Run: headless pygame with SDL's dummy video driver; simulated clock (each Clock.tick advances the game by its frame time, no real sleeping); random seed 0; keys injected as events and as key.get_pressed() state; no mouse input.
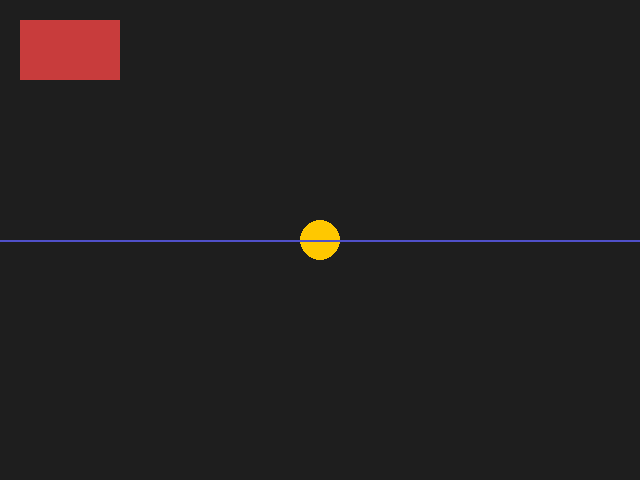
Frame 1 of 4 · flips 1–60 · no input
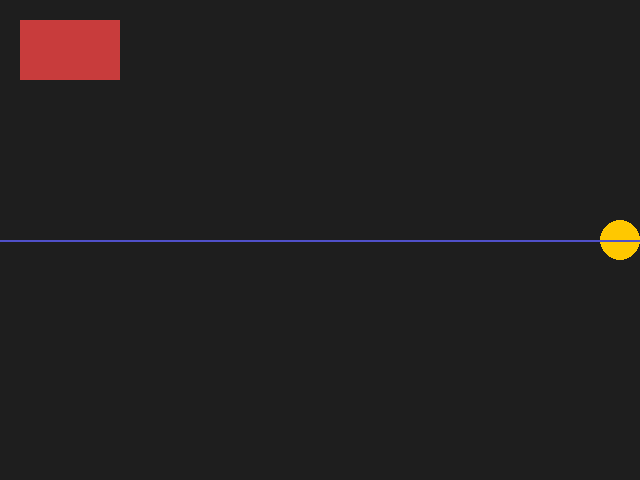
Frame 2 of 4 · flips 61–180 · tapped SPACE, RETURN · held RIGHT (→), D
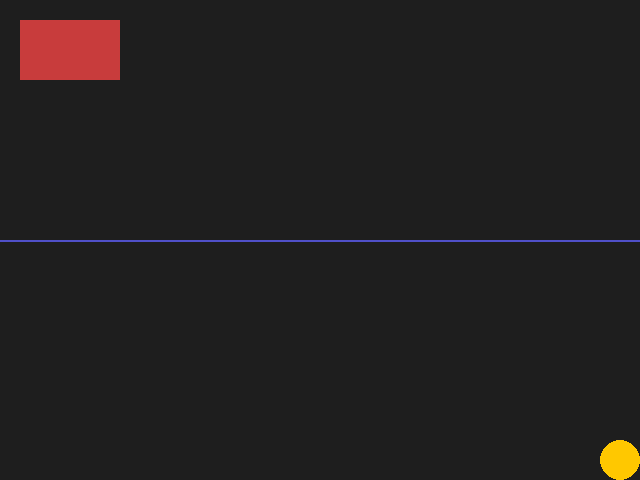
Frame 3 of 4 · flips 181–300 · held DOWN (↓), S
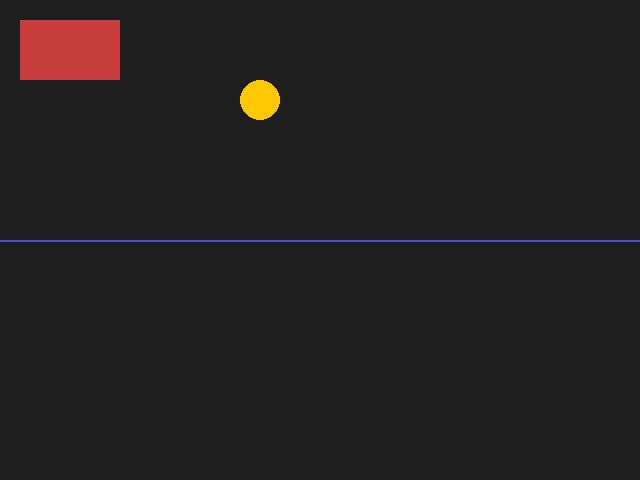
Frame 4 of 4 · flips 301–420 · held LEFT (←), A, UP (↑), W

The pygame program that drew these frames:

import pygame

# 1. Initialising pygame and creating a window

# These two calls are non-negotiable: pygame can't draw
# anything until its subsysterms are started (pygame.init()) and a surface
# to draw on exists (pygame.display.set_mode())
pygame.init()

WINDOW_WIDTH = 640
WINDOW_HEIGHT = 480
screen = pygame.display.set_mode((WINDOW_WIDTH, WINDOW_HEIGHT))
pygame.display.set_caption("Pygame Fundamentals")

# Controlling frame rate with pygame.time.Clock()

# Without calling clock.tick(60) once per loop, the loop would run as fast
# as the CPU allows -- burning resources and making movement speed depend
# on hardware instead of being consistent for everyone.
clock = pygame.time.Clock()
FPS = 60

# Game state -- a game is just variables that get
# updated every frame. Here that's a single shape's position.

circle_x, circle_y = WINDOW_WIDTH // 2, WINDOW_HEIGHT // 2
circle_radius = 20
move_speed = 3  # pixels moved per frame



# Colors as RGB tuples -- the same (x, y)-style tuple as before, just
# with three numbers (red, green, blue) instead of two
BACKGROUND_COLOR = (30, 30, 30)
CIRCLE_COLOR = (255, 200, 0)
LINE_COLOR = (80, 80, 200)
RECT_COLOR = (200, 60, 60)

running = True

# The canonical game loop shape: (1) handle events, (2) update state,
# (3) draw the frame. Getting this order right, and not skipping any part,
# is what makes a responsive game.

while running:
    # --- 1. Handle events ---
    # The OS reports user actions (closing the window, pressing a key) as
    # events placed in a queue. We must drain this queue every frame.
    for event in pygame.event.get():
        if event.type == pygame.QUIT:
            # This is the "break on condition", just triggered
            # by a window close event instead of a value check.
            running = False

    # --- 2. Update state ---
    # Basic keyboard input: read the keyboard state each frame and use it
    # to update position.
    keys = pygame.key.get_pressed()

    if keys[pygame.K_RIGHT] or keys[pygame.K_d]:
        circle_x += move_speed
    if keys[pygame.K_LEFT] or keys[pygame.K_a]:
        circle_x -= move_speed
    if keys[pygame.K_UP] or keys[pygame.K_w]:
        circle_y -= move_speed
    if keys[pygame.K_DOWN] or keys[pygame.K_s]:
        circle_y += move_speed

    # Keep the circle fully on screen using a clamp
    circle_x = max(circle_radius, min(WINDOW_WIDTH - circle_radius, circle_x))
    circle_y = max(circle_radius, min(WINDOW_HEIGHT - circle_radius, circle_y))

    # --- 3. Draw the frame ---
    # screen.fill() must run first to erase the previous frame -- pygame
    # draws to an off-screen buffer, so without this you'd see smearing.
    screen.fill(BACKGROUND_COLOR)

    # Drawing primitives: circle, line, and rect all take a surface, an
    # RGB color tuple, and a position or set of points.
    pygame.draw.circle(screen, CIRCLE_COLOR, (circle_x, circle_y), circle_radius)
    pygame.draw.line(
        screen,
        LINE_COLOR,
        (0, WINDOW_HEIGHT // 2),
        (WINDOW_WIDTH, WINDOW_HEIGHT // 2),
        2,
    )
    pygame.draw.rect(screen, RECT_COLOR, (20, 20, 100, 60))

    # pygame.display.flip() actually shows the new frame -- nothing drawn
    # above is visible on screen until this call happens.
    pygame.display.flip()

    # Cap the loop at FPS frames per second
    clock.tick(FPS)

pygame.quit()
